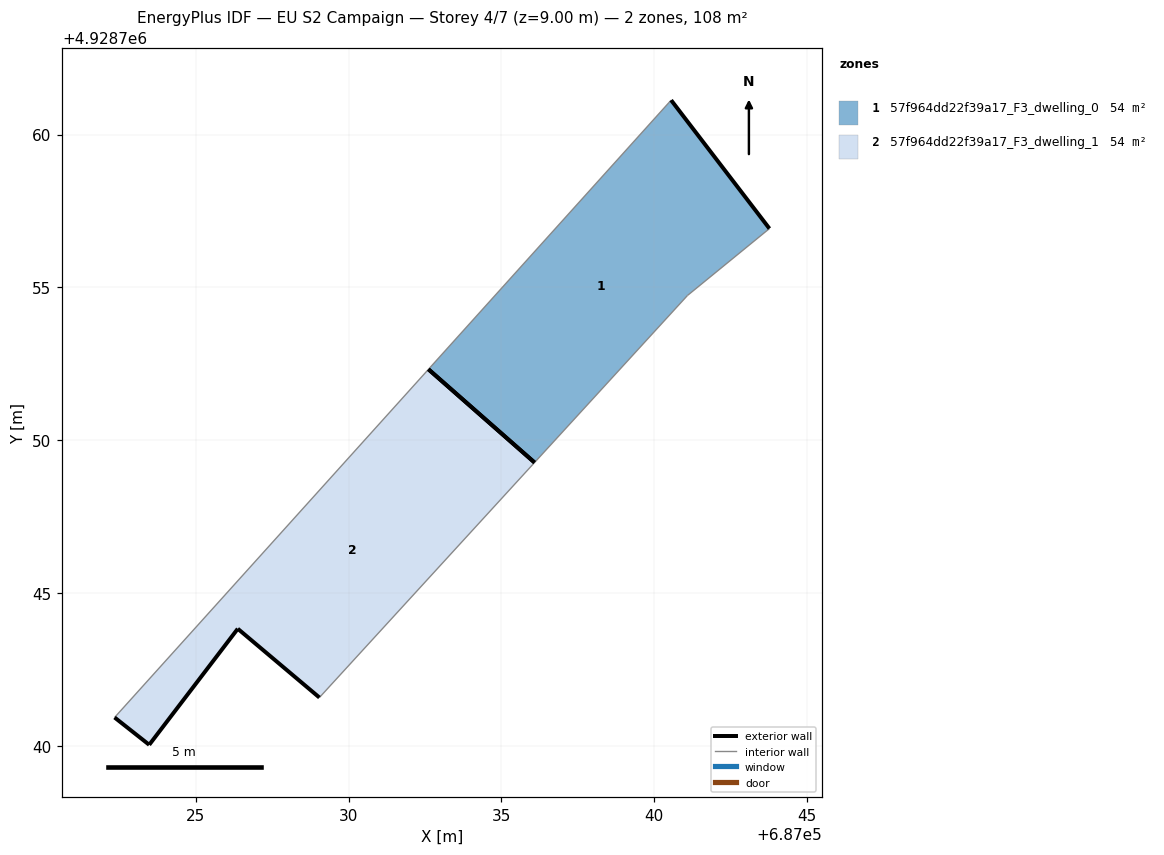
=== STOREY PLAN SPEC (per zone: floor XY polygon, exterior-wall plan segments, windows/doors) ===
zone 1: 57f964dd22f39a17_F3_dwelling_0  (54.0 m²)
  floor: (687041.08, 4928754.73) (687043.76, 4928756.92) (687040.55, 4928761.12) (687032.65, 4928752.36) (687032.61, 4928752.32) (687036.08, 4928749.27) (687036.12, 4928749.31)
  exterior wall: (687040.55, 4928761.12) – (687043.77, 4928756.92)  [5.3 m]
  exterior wall: (687036.08, 4928749.27) – (687032.61, 4928752.32)  [4.6 m]
  interior walls: 5
zone 2: 57f964dd22f39a17_F3_dwelling_1  (53.9 m²)
  floor: (687029.04, 4928741.58) (687036.08, 4928749.27) (687032.61, 4928752.32) (687022.34, 4928740.93) (687023.48, 4928740.04) (687026.38, 4928743.83)
  exterior wall: (687023.48, 4928740.04) – (687022.34, 4928740.93)  [1.4 m]
  exterior wall: (687029.05, 4928741.58) – (687026.38, 4928743.83)  [3.5 m]
  exterior wall: (687026.38, 4928743.83) – (687023.48, 4928740.04)  [4.8 m]
  exterior wall: (687032.61, 4928752.32) – (687036.08, 4928749.27)  [4.6 m]
  interior walls: 2

=== DERIVED (storey summary) ===
Building: EU S2 Campaign
Storey: 4 of 7  (floor level z = 9.00 m)
Storey gross floor area: 107.9 m²
Zones on this storey: 2
  - 57f964dd22f39a17_F3_dwelling_0: floor 54.0 m²; exterior wall 9.9 m (29.7 m²); WWR 0.0%
  - 57f964dd22f39a17_F3_dwelling_1: floor 53.9 m²; exterior wall 14.3 m (43.0 m²); WWR 0.0%
Zone adjacency: (none detected)